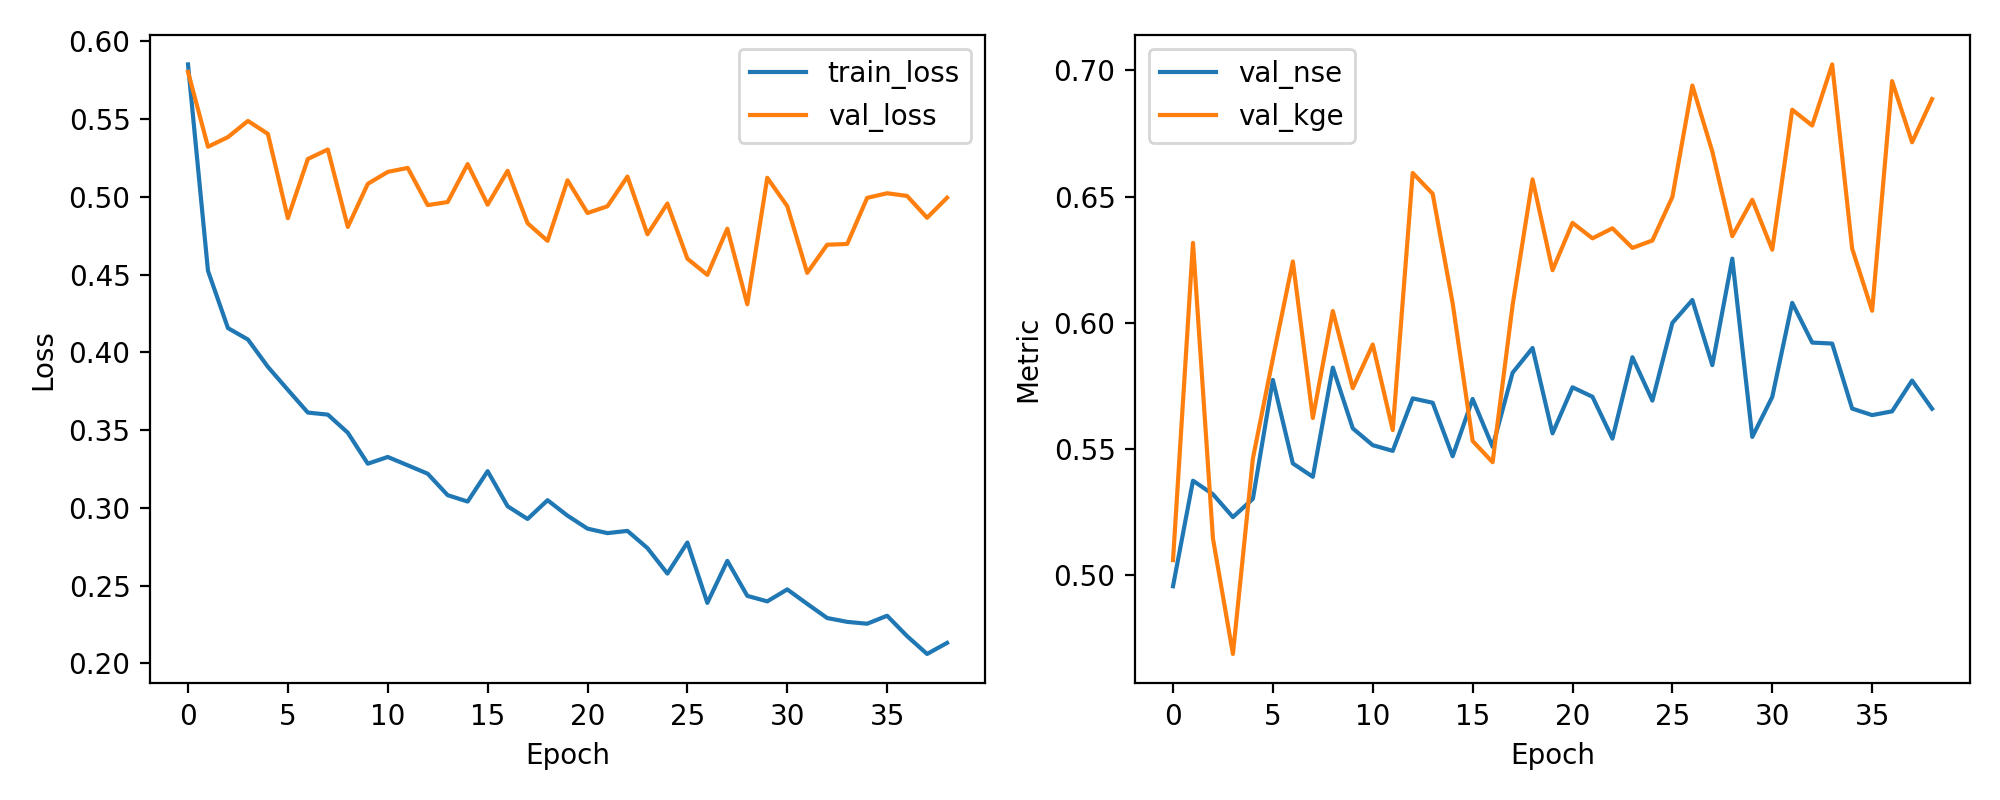

The data file committed next to this chart (first rows):
epoch, train_loss, val_loss, val_nse, val_kge
1, 0.5852, 0.5803, 0.4955, 0.5059
2, 0.4524, 0.5322, 0.5374, 0.6316
3, 0.4156, 0.5384, 0.532, 0.5144
4, 0.4083, 0.5488, 0.5229, 0.4687
5, 0.3907, 0.5405, 0.5302, 0.5462
6, 0.3759, 0.4863, 0.5773, 0.5858
7, 0.3613, 0.5243, 0.5442, 0.6242
8, 0.36, 0.5305, 0.5389, 0.5622
9, 0.3483, 0.4806, 0.5822, 0.6046
10, 0.3284, 0.5084, 0.5581, 0.574
11, 0.3328, 0.516, 0.5514, 0.5913
12, 0.3274, 0.5186, 0.5492, 0.5574
13, 0.322, 0.4947, 0.57, 0.6593
14, 0.3082, 0.4967, 0.5683, 0.6511
15, 0.3041, 0.5211, 0.5471, 0.6077
16, 0.3236, 0.495, 0.5697, 0.5531
17, 0.3011, 0.5168, 0.5508, 0.5447
18, 0.2929, 0.483, 0.5801, 0.6069
19, 0.305, 0.4717, 0.59, 0.6568
20, 0.295, 0.5106, 0.5561, 0.6208
21, 0.2867, 0.4896, 0.5744, 0.6396
22, 0.2838, 0.4939, 0.5706, 0.6334
23, 0.2852, 0.513, 0.554, 0.6374
24, 0.2742, 0.4759, 0.5863, 0.6296
25, 0.2578, 0.4957, 0.5691, 0.6326
26, 0.2778, 0.4603, 0.5999, 0.6498
27, 0.2389, 0.4498, 0.609, 0.694
28, 0.266, 0.4795, 0.5831, 0.6678
29, 0.2435, 0.431, 0.6254, 0.6343
30, 0.2399, 0.5123, 0.5547, 0.6487
31, 0.2476, 0.494, 0.5706, 0.6289
32, 0.2383, 0.4511, 0.6079, 0.6844
33, 0.2292, 0.4692, 0.5921, 0.6781
34, 0.2267, 0.4697, 0.5917, 0.7024
35, 0.2255, 0.4993, 0.5659, 0.6294
36, 0.2307, 0.5023, 0.5634, 0.6047
37, 0.2176, 0.5006, 0.5648, 0.6957
38, 0.2061, 0.4865, 0.5771, 0.6715
39, 0.2132, 0.4994, 0.5659, 0.6886
